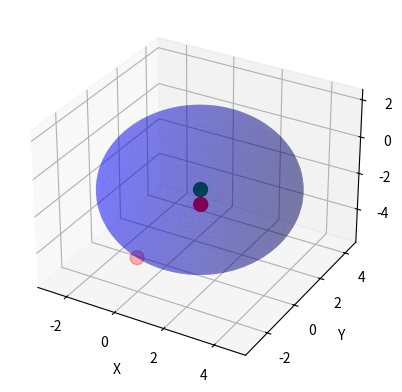

This chart was generated by the following Python code:
import numpy as np
from mpl_toolkits.mplot3d import Axes3D

import matplotlib.pyplot as plt

# Given points
points = np.array([[0, -2, -4], [2, -1, -1]])

# Line equations: 5y + 2z = 0 and 2x - 3y = 0
# Solve for y and z in terms of x
def line_equations(x):
    y = (2/3) * x
    z = -(5/2) * y
    return np.array([x, y, z])

# Find the center of the sphere
# Assume x = 1 for simplicity
center = line_equations(1)

# Calculate the radius using the distance formula
radius = np.linalg.norm(points[0] - center)

# Equation of the sphere: (x - alpha)^2 + (y - beta)^2 + (z - gamma)^2 = r^2
alpha, beta, gamma = center
r = radius

# Plotting the sphere
fig = plt.figure()
ax = fig.add_subplot(111, projection='3d')

# Create a grid of points
u = np.linspace(0, 2 * np.pi, 100)
v = np.linspace(0, np.pi, 100)
x = alpha + r * np.outer(np.cos(u), np.sin(v))
y = beta + r * np.outer(np.sin(u), np.sin(v))
z = gamma + r * np.outer(np.ones(np.size(u)), np.cos(v))

# Plot the surface
ax.plot_surface(x, y, z, color='b', alpha=0.3)

# Plot the given points
ax.scatter(points[:, 0], points[:, 1], points[:, 2], color='r', s=100)

# Plot the center of the sphere
ax.scatter(center[0], center[1], center[2], color='g', s=100)

# Set labels
ax.set_xlabel('X')
ax.set_ylabel('Y')
ax.set_zlabel('Z')

plt.show()

# Print the equation of the sphere
print(f"The equation of the sphere is: (x - {alpha})^2 + (y - {beta})^2 + (z - {gamma})^2 = {r**2}")